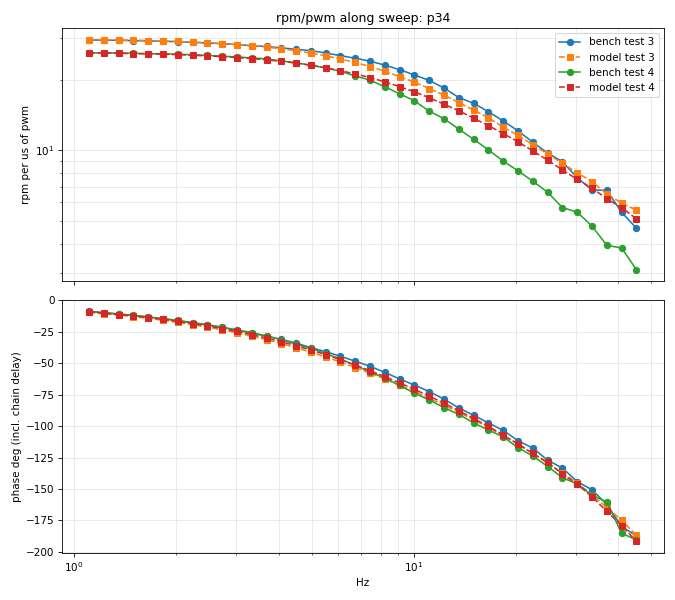

Source data for this figure (header and first rows):
test, f_hz, bench_gain_rpm_per_us, bench_phase_deg, bench_rpm_pp, bench_rpm_mean, model_gain, model_phase_deg, model_rpm_pp, model_rpm_mean
3, 1.106, 29.57, -8.838, 11834, 9638, 29.69, -9.762, 11883, 9733
3, 1.222, 29.5, -9.915, 11763, 9618, 29.62, -10.73, 11811, 9721
3, 1.351, 29.43, -11.04, 11735, 9614, 29.55, -11.87, 11786, 9726
3, 1.494, 29.37, -12.23, 11755, 9597, 29.48, -13.17, 11797, 9724
3, 1.651, 29.29, -13.43, 11703, 9659, 29.38, -14.48, 11739, 9796
3, 1.825, 29.17, -14.82, 11679, 9596, 29.27, -16.01, 11716, 9735
3, 2.018, 29.06, -16.33, 11632, 9587, 29.13, -17.67, 11661, 9728
3, 2.231, 28.88, -18.08, 11535, 9629, 28.95, -19.47, 11563, 9770
3, 2.466, 28.68, -19.72, 11468, 9582, 28.75, -21.42, 11497, 9717
3, 2.727, 28.5, -21.66, 11394, 9602, 28.52, -23.57, 11403, 9717
3, 3.014, 28.26, -23.85, 11292, 9653, 28.24, -26.01, 11286, 9755
3, 3.332, 27.92, -26.12, 11167, 9644, 27.93, -28.61, 11174, 9734
3, 3.684, 27.72, -28.55, 11089, 9674, 27.56, -31.39, 11024, 9741
3, 4.073, 27.33, -31.21, 10935, 9678, 27.11, -34.48, 10846, 9740
3, 4.502, 26.97, -34.13, 10787, 9669, 26.6, -37.8, 10637, 9716
3, 4.978, 26.59, -37.72, 10641, 9690, 25.96, -41.29, 10388, 9731
3, 5.503, 26, -40.95, 10405, 9713, 25.29, -45.13, 10118, 9727
3, 6.083, 25.33, -44.63, 10126, 9687, 24.52, -49.15, 9803, 9716
3, 6.725, 24.69, -48.46, 9871, 9685, 23.69, -53.52, 9470, 9699
3, 7.435, 23.99, -52.58, 9599, 9680, 22.76, -57.96, 9105, 9683
3, 8.219, 23.08, -57.38, 9239, 9691, 21.72, -62.72, 8696, 9677
3, 9.086, 22.06, -62.64, 8837, 9640, 20.61, -67.62, 8256, 9669
3, 10.04, 20.96, -67.44, 8375, 9696, 19.53, -72.45, 7802, 9647
3, 11.11, 19.85, -72.6, 7910, 9705, 18.33, -78.08, 7304, 9638
3, 12.28, 18.43, -78.62, 7366, 9658, 17.2, -83.42, 6871, 9619
3, 13.57, 16.77, -85.63, 6707, 9686, 15.99, -89.15, 6396, 9616
3, 15, 15.87, -91.44, 6350, 9656, 14.84, -94.94, 5935, 9585
3, 16.59, 14.6, -97.57, 5835, 9633, 13.76, -101, 5500, 9589
3, 18.34, 13.33, -103.4, 5345, 9724, 12.55, -108, 5035, 9560
3, 20.27, 12.1, -111.6, 4859, 9602, 11.56, -114.1, 4642, 9550
3, 22.41, 10.82, -117.5, 4338, 9600, 10.56, -121.6, 4228, 9522
3, 24.78, 9.731, -127.1, 3905, 9606, 9.645, -129.7, 3872, 9530
3, 27.39, 8.944, -133.4, 3578, 9532, 8.795, -137.3, 3519, 9551
3, 30.28, 7.633, -144.1, 3043, 9603, 8.016, -145.1, 3196, 9526
3, 33.48, 6.771, -150.6, 2677, 9625, 7.347, -154.7, 2898, 9520
3, 37.01, 6.746, -162.2, 2735, 9556, 6.508, -164.7, 2639, 9421
3, 40.91, 5.441, -179.8, 2179, 9641, 5.954, -174.7, 2384, 9460
3, 45.23, 4.651, 172.8, 1876, 9723, 5.553, 173.3, 2229, 9551
4, 1.106, 26.04, -9.105, 20852, 14576, 26.02, -9.248, 20837, 14654
4, 1.222, 26.05, -10.07, 20774, 14576, 25.98, -10.31, 20720, 14637
4, 1.351, 26.01, -10.98, 20743, 14590, 25.93, -11.43, 20677, 14649
4, 1.494, 25.95, -12, 20773, 14594, 25.86, -12.49, 20704, 14641
4, 1.651, 25.84, -13.32, 20651, 14739, 25.75, -13.79, 20578, 14773
4, 1.825, 25.81, -14.61, 20658, 14664, 25.69, -15.23, 20563, 14667
4, 2.018, 25.68, -16.04, 20568, 14657, 25.58, -16.82, 20484, 14653
4, 2.231, 25.56, -17.88, 20419, 14759, 25.42, -18.55, 20302, 14732
4, 2.466, 25.4, -19.43, 20312, 14662, 25.28, -20.46, 20218, 14641
4, 2.727, 25.21, -21.54, 20158, 14684, 25.09, -22.62, 20066, 14642
4, 3.014, 25.01, -23.65, 19983, 14758, 24.85, -24.86, 19860, 14712
4, 3.332, 24.78, -25.71, 19812, 14704, 24.62, -27.4, 19684, 14677
4, 3.684, 24.54, -28.58, 19634, 14749, 24.31, -30.13, 19451, 14688
4, 4.073, 24.04, -31.41, 19243, 14710, 23.95, -33.02, 19169, 14690
4, 4.502, 23.63, -34.94, 18902, 14698, 23.54, -36.21, 18837, 14650
4, 4.978, 23.05, -38.34, 18423, 14716, 23.04, -39.64, 18420, 14681
4, 5.503, 22.45, -42.42, 17962, 14781, 22.49, -43.38, 17989, 14678
4, 6.083, 21.73, -46.91, 17370, 14767, 21.85, -47.32, 17473, 14671
4, 6.725, 20.76, -51.71, 16611, 14800, 21.17, -51.62, 16942, 14650
4, 7.435, 19.91, -56.95, 15928, 14782, 20.43, -56.05, 16339, 14633
4, 8.219, 18.64, -61.88, 14920, 14763, 19.58, -60.72, 15671, 14627
4, 9.086, 17.41, -67.72, 13939, 14769, 18.68, -65.74, 14951, 14656
... 16 more rows
